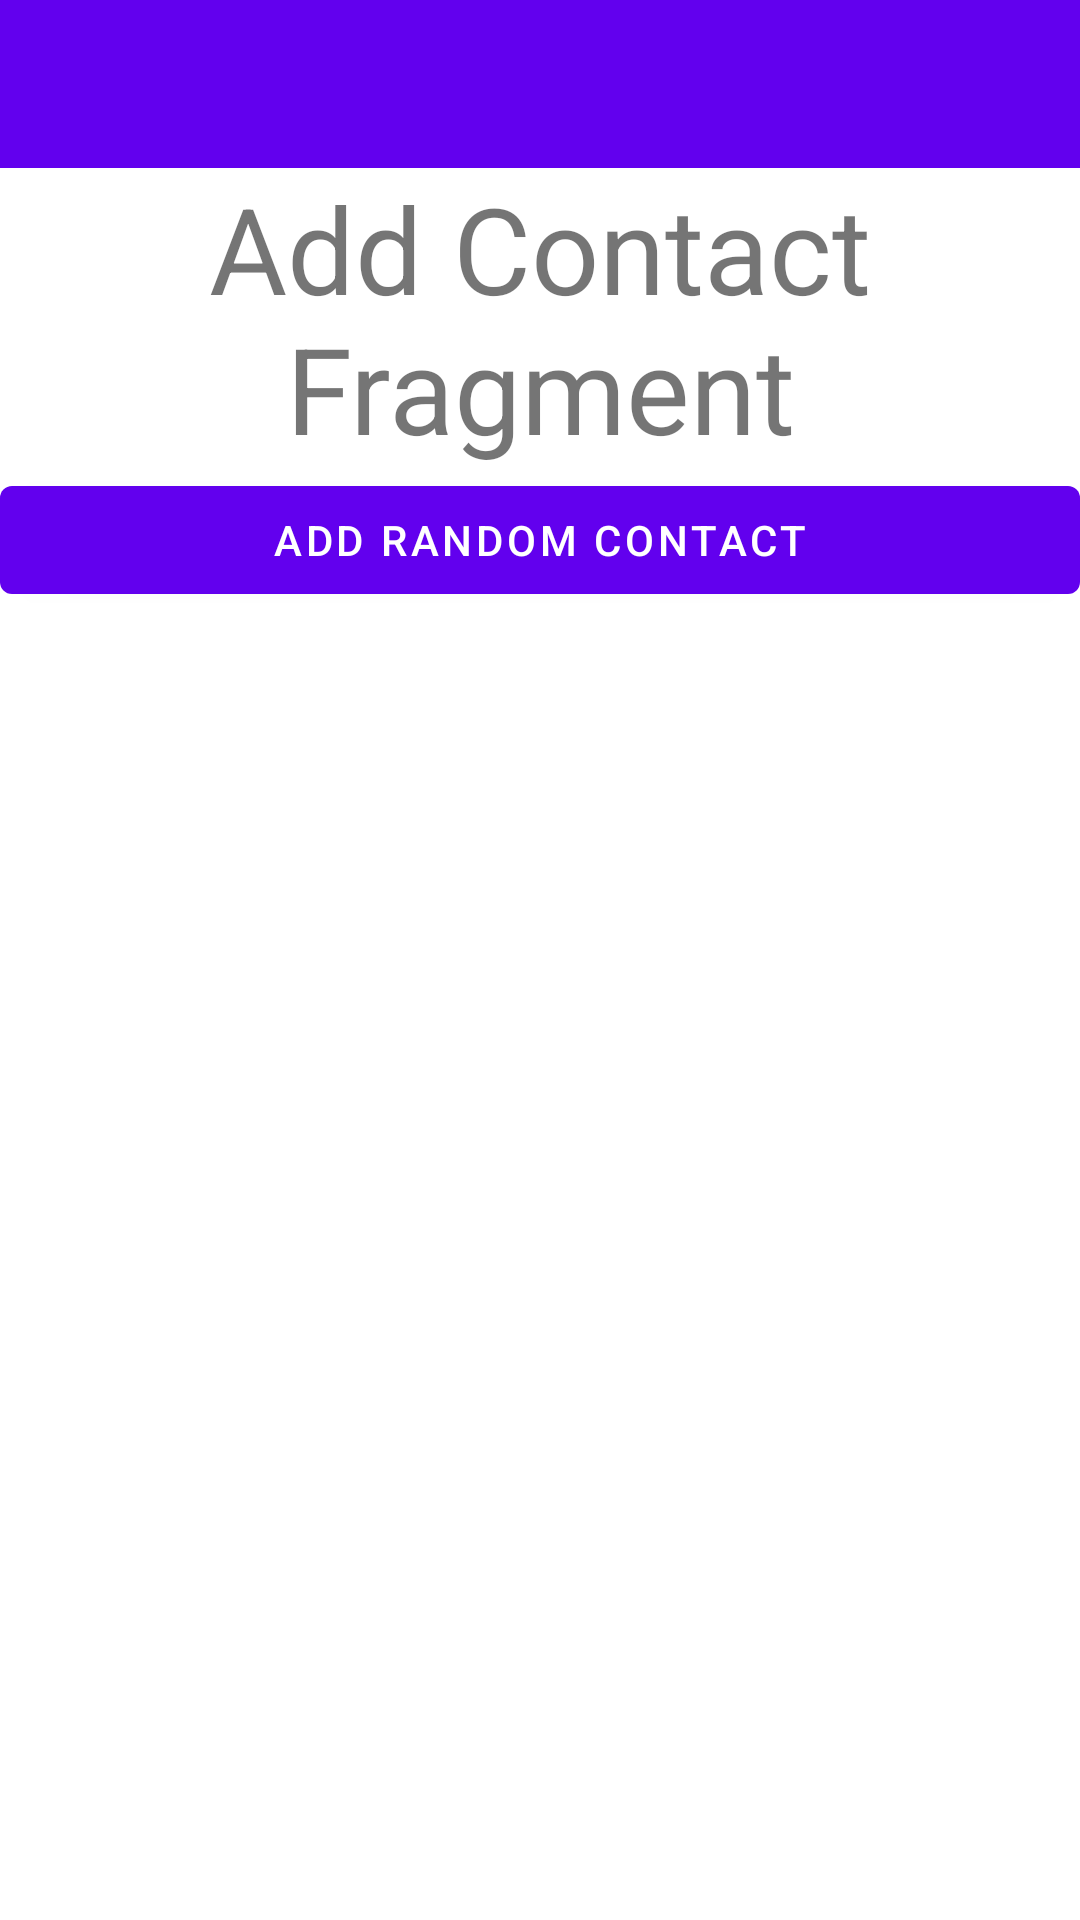

Here is an Android app screen rendered from its layout file. Give the layout XML and the strings, colors and styles it references.
<!-- AndroidManifest.xml: application theme Theme.RoomDaoMessenger -->
<!-- res/layout/fragment_contact_add.xml -->
<?xml version="1.0" encoding="utf-8"?>
<LinearLayout xmlns:android="http://schemas.android.com/apk/res/android"
    android:layout_width="match_parent"
    android:layout_height="match_parent"
    android:orientation="vertical">

    <include
        android:id="@+id/appBar"
        layout="@layout/view_toolbar"
        android:layout_width="match_parent"
        android:layout_height="wrap_content" />

    <com.google.android.material.textview.MaterialTextView
        android:id="@+id/tvMessage"
        android:layout_width="match_parent"
        android:layout_height="wrap_content"
        android:gravity="center"
        android:text="Add Contact Fragment"
        android:textSize="40sp" />

    <com.google.android.material.button.MaterialButton
        android:id="@+id/btnAddContact"
        android:layout_width="match_parent"
        android:layout_height="wrap_content"
        android:text="Add random contact" />

</LinearLayout>
<!-- res/layout/view_toolbar.xml (included above) -->
<?xml version="1.0" encoding="utf-8"?>
<com.google.android.material.appbar.AppBarLayout xmlns:android="http://schemas.android.com/apk/res/android"
    xmlns:app="http://schemas.android.com/apk/res-auto"
    android:theme="@style/AppBarStyle"
    android:layout_width="match_parent"
    android:layout_height="wrap_content">

    <androidx.appcompat.widget.Toolbar
        android:id="@+id/toolbar"
        android:layout_width="match_parent"
        android:layout_height="wrap_content"
        android:minHeight="?actionBarSize" />

</com.google.android.material.appbar.AppBarLayout>
<!-- resources referenced by this layout -->
<resources>
  <style name="AppBarStyle" parent="ThemeOverlay.MaterialComponents.Dark.ActionBar">
          <item name="android:textColorPrimary">@android:color/white</item>
          <item name="iconTint">@android:color/white</item>
          <item name="toolbarNavigationButtonStyle">@style/Toolbar.Button.Navigation.Tinted</item>
      </style>
  <style name="Theme.RoomDaoMessenger" parent="Theme.MaterialComponents.DayNight.NoActionBar">
          
          <item name="colorPrimary">@color/purple_500</item>
          <item name="colorPrimaryVariant">@color/purple_700</item>
          <item name="colorOnPrimary">@color/white</item>
          
          <item name="colorSecondary">@color/teal_200</item>
          <item name="colorSecondaryVariant">@color/teal_700</item>
          <item name="colorOnSecondary">@color/black</item>
          
          <item name="android:statusBarColor" tools:targetApi="l">?attr/colorPrimaryVariant</item>
          
      </style>
  <style name="Toolbar.Button.Navigation.Tinted" parent="Widget.AppCompat.Toolbar.Button.Navigation">
          <item name="tint">@android:color/white</item>
      </style>
  <!-- not gathered from this repository: default colours our renderer supplied (Android Studio template values) -->
  <color name="purple_500">#FF6200EE</color>
  <color name="purple_700">#FF3700B3</color>
  <color name="teal_200">#FF03DAC5</color>
  <color name="teal_700">#FF018786</color>
  <color name="black">#FF000000</color>
  <color name="white">#FFFFFFFF</color>
</resources>
